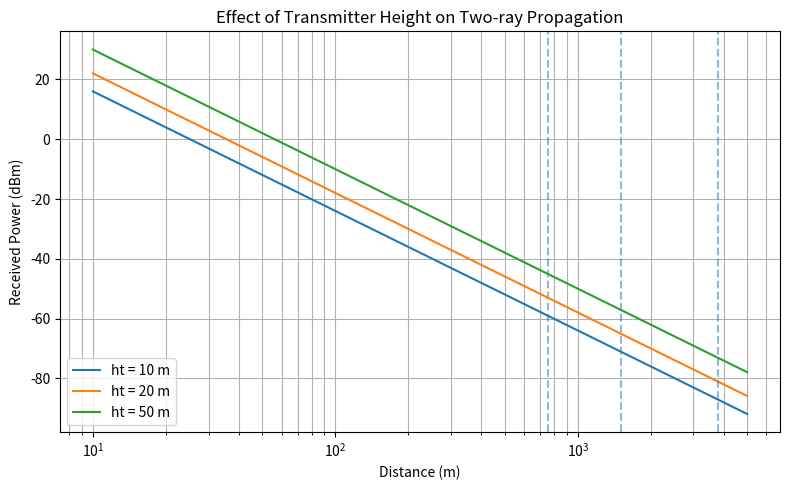

Write Python code to recreate this figure.
import numpy as np
import matplotlib.pyplot as plt
import os

c = 3e8
f = 900e6
Pt = 1.0
Gt = Gr = 1.0
hr = 2.0

lam = c / f
d = np.logspace(1, np.log10(5000), 4000)
heights = [10, 20, 50]

os.makedirs("figures", exist_ok=True)

print(f"Wavelength = {lam:.4f} m")
print("\nTransmitter Height Comparison")
print(" ht (m) | hr (m) | Breakpoint (m)")
print("-" * 35)

plt.figure(figsize=(8, 5))

for ht in heights:
    d_break = 4 * np.pi * ht * hr / lam
    Pr = Pt * Gt * Gr * (ht**2 * hr**2) / d**4
    Pr_dBm = 10 * np.log10(Pr) + 30

    plt.semilogx(d, Pr_dBm, label=f"ht = {ht} m")
    print(f"{ht:7.1f} | {hr:6.1f} | {d_break:14.2f}")
    plt.axvline(d_break, linestyle="--", alpha=0.5)

plt.xlabel("Distance (m)")
plt.ylabel("Received Power (dBm)")
plt.title("Effect of Transmitter Height on Two-ray Propagation")
plt.grid(True, which="both")
plt.legend()
plt.tight_layout()
plt.savefig(
    "figures/transmitter_height_comparison.png",
    dpi=300,
    bbox_inches="tight"
)
plt.show()
